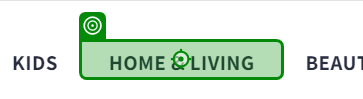
Task: Test Automation Project
Workflow: TC_Myntra

Step 1: hover over 'Home &'

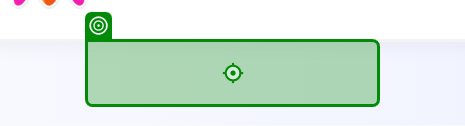
Step 2: click on 'Bed Linen & Furnishing'

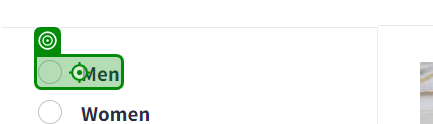
Step 3: click on 'unchecked'

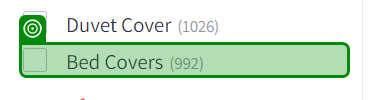
Step 4: SearchedElement

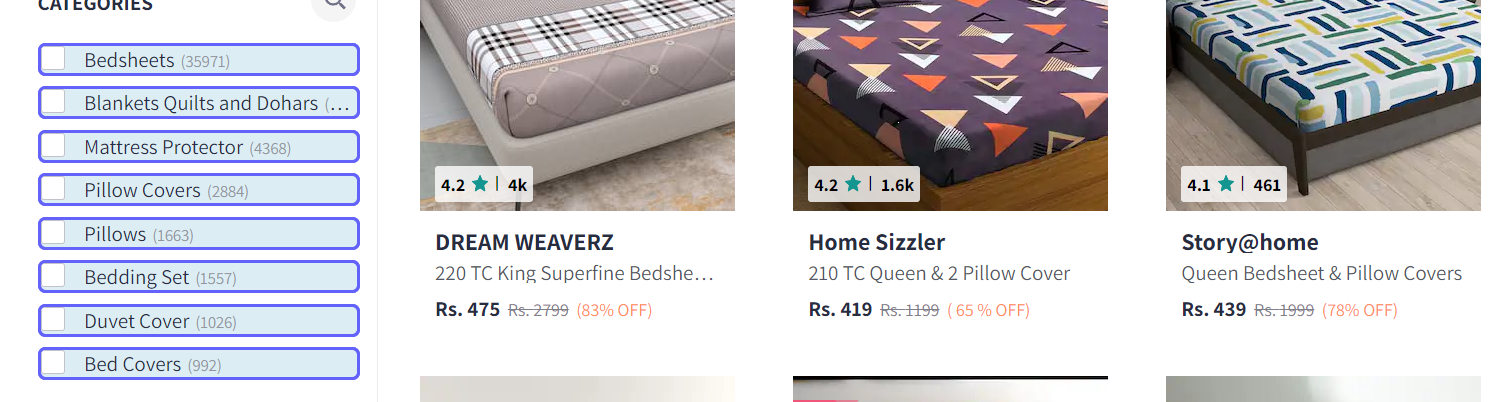
Step 5: For Each UI Element

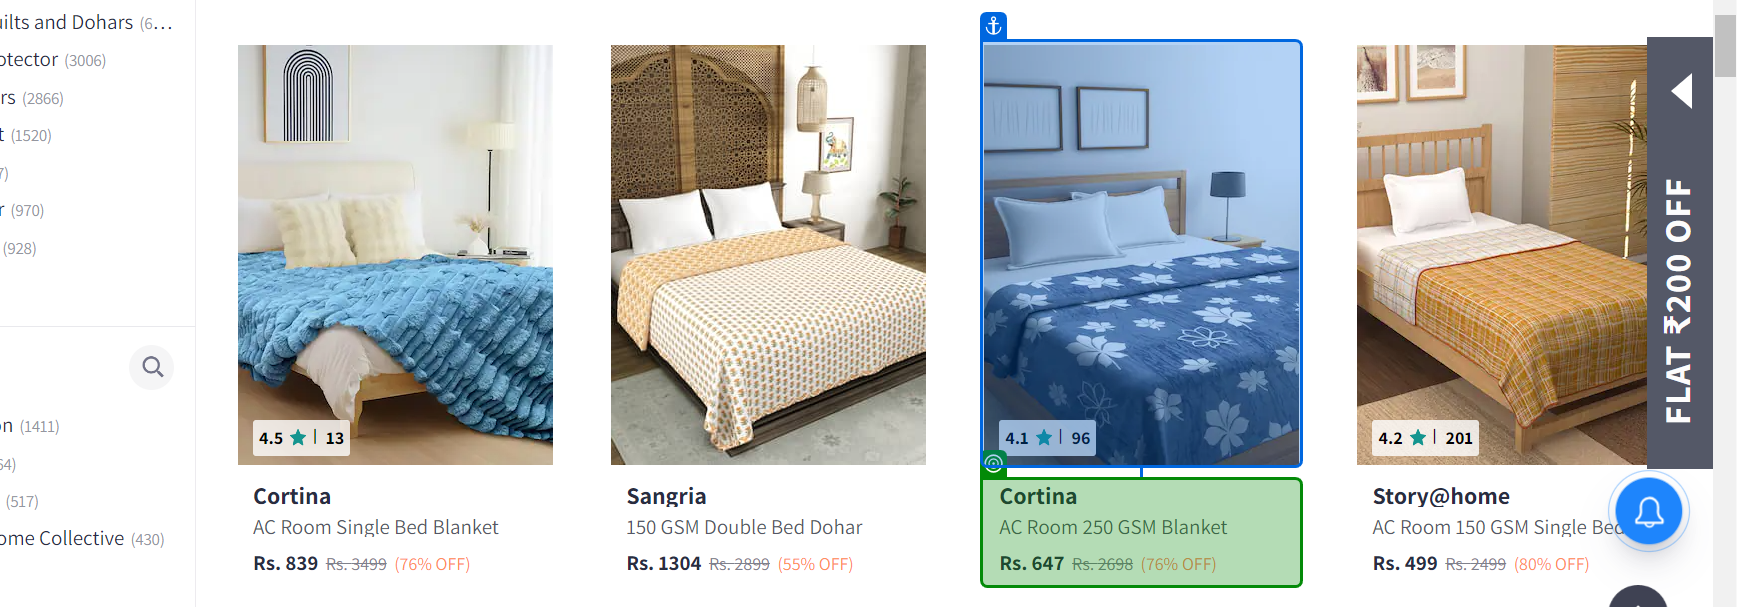
Step 6: SearchedElement

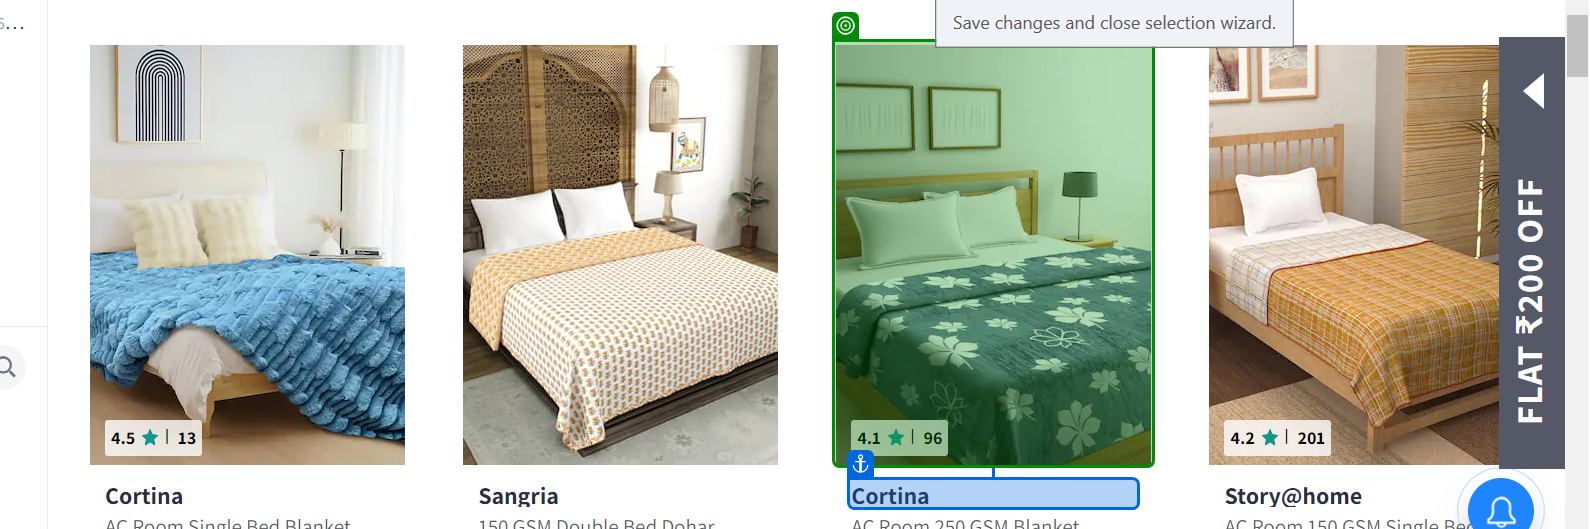
Step 7: check 'Cortina'

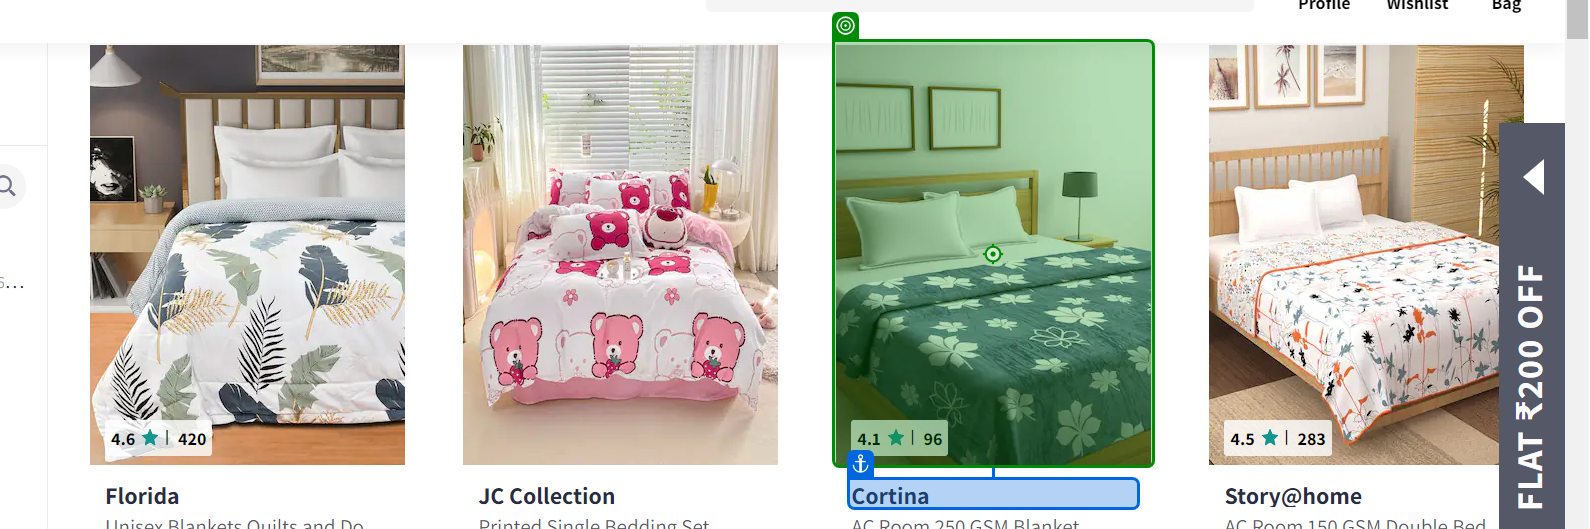
Step 8: click on 'Cortina'

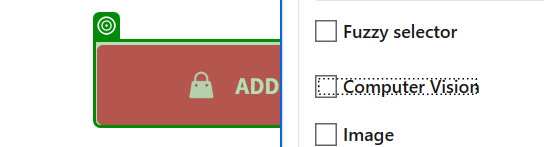
Step 9: SearchedElement

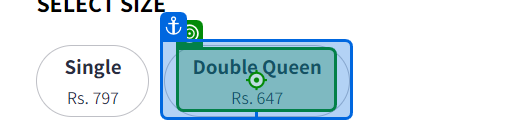
Step 10: click on 'Double Queen Rs. 647'

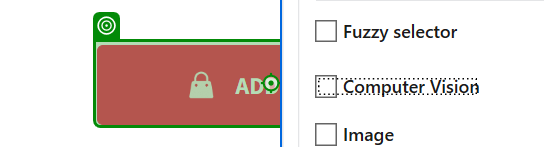
Step 11: click on 'ADD TO BAG'

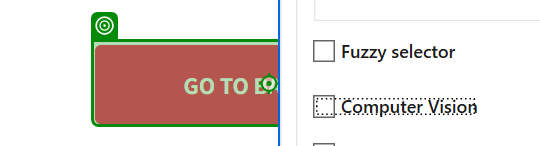
Step 12: click on 'GO TO BAG'

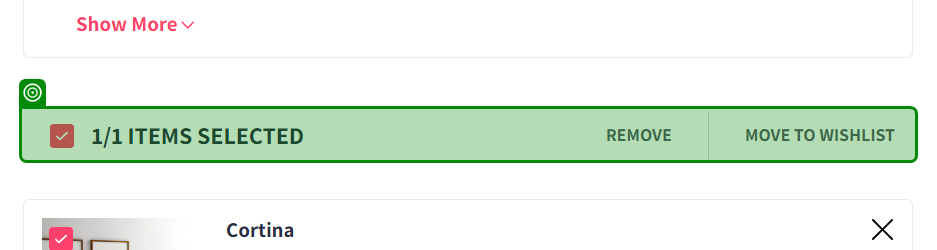
Step 13: get-attribute of '1/1 ITEMS'